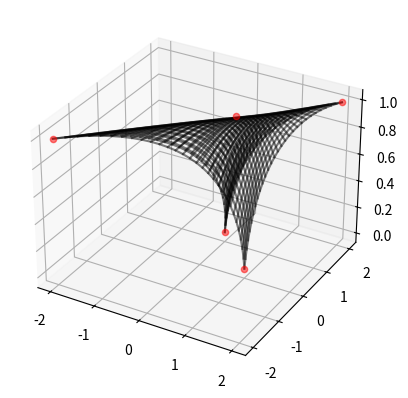

This chart was generated by the following Python code:
from numpy import*
from numpy.linalg import *
import matplotlib.pyplot as plt
from mpl_toolkits.mplot3d import Axes3D

fig = plt.figure()
ax = fig.add_subplot(111, projection='3d')

class Bezier:
    def __init__(self, points, domain=(0,1)):
        self.b, self.n = points, len(points)-1
        self.domain = domain
        self.basis  = self.__run()

    def __call__(self, s):
        return self.basis(s)

    def __run(self):
        c1 = lambda t: (self.domain[-1] - t)/self.domain[-1] if self.domain[-1] != 0 else 0
        c2 = lambda t: (t - self.domain[0])/(self.domain[-1] - self.domain[0]) if (self.domain[-1] - self.domain[0]) != 0 else 0

        def B(i, p):
            if p == 0: return lambda _: self.b[i, :]
            return lambda t: c1(t)*B(i, p-1)(t) + c2(t)*B(i+1, p-1)(t)

        return B(0, self.n)

    def evaluate(self, nsp=100):
        basis  = self.basis
        sample = linspace(self.domain[0], self.domain[-1], nsp)

        return array(list( basis(x) for x in sample ))

    def render(self):
        Y = self.evaluate()
        ax.plot(xs = Y[:, 0], ys = Y[:, 1], zs = Y[:,2])

        for arg in self.b: ax.scatter(*arg, c='k', alpha=0.2)
        ax.plot(self.b[:, 0], self.b[:, 1], self.b[:,2], alpha=0.2, c='k')


class surface:
    def __init__(self, points1, points2, points3, points4, domain=(0,1)):
        ''' points1, points2 are on the same axis, and
            points3, points4 are on the same axis.
        '''
        self.b1, self.b2, self.b3, self.b4 = points1, points2, points3, points4
        self.domain = domain
        _ = domain
        self.c0, self.c1, self.d0, self.d1 = Bezier(points1, domain=_),\
                                             Bezier(points2, domain=_),\
                                             Bezier(points3, domain=_),\
                                             Bezier(points4, domain=_)
        self.C = self.__run()

    def __run(self):
        _p = lambda t: (1-t)
        _q = lambda t: t


        Lc = lambda s, t: _p(t)*self.c1(s) + _q(t)*self.c0(s)
        Ld = lambda s, t: _p(s)*self.d0(t) + _q(s)*self.d1(t)
        B  = lambda s, t: self.c1(0)*_p(s)*_p(t)\
                          + self.c1(1)*_q(s)*_p(t)\
                          + self.c0(0)*_p(s)*_q(s)\
                          + self.c0(1)*_q(s)*_q(t)

        return lambda s, t: Lc(s, t) + Ld(s, t) - B(s, t)

    def evaluate(self, nsp=30):
        X = linspace(self.domain[0], self.domain[1], nsp)
        Y = linspace(self.domain[0], self.domain[1], nsp)

        XY = lambda _: array(list( list( self.C(x, y) for x in X ) for y in Y ))
        YX = lambda _: array(list( list( self.C(y, x) for x in X ) for y in Y ))

        return XY(0), YX(0)

    def render(self):
        XY, YX = self.evaluate()
        for Y in XY:
            ax.plot(xs = Y[:, 0], ys = Y[:, 1], zs = Y[:,2], alpha=0.5, c='k')
        for Y in YX:
            ax.plot(xs = Y[:, 0], ys = Y[:, 1], zs = Y[:,2], alpha=0.5, c='k')


        #for bez in (self.c0, self.c1, self.d0, self.d1):
        #    bez.render()

if __name__=='__main__':
    #p1 = array([ [0,0,0], [1,0,1], [2,0,1], [3,0,0] ])
    #p2 = array([ [0,3,0], [1,3,1], [2,3,1], [3,3,0] ])
    #p3 = array([ [0,0,0], [0,1,1], [0,2,-3], [0,3,0] ])
    #p4 = array([ [3,0,0], [3,1,1], [3,2,1], [3,3,0] ])

    p1 = array([ [0,0,0], [-2,-2,1] ])
    p2 = array([ [-2,-2,1], [0,1,0] ])
    p3 = array([ [-2,-2,1], [1,0,0] ])
    p4 = array([ [0,1,0], [2,2,1]])


    p1 = array([ [0,0,0], [1/2, 1/2, 1], [2,2,1] ])
    p2 = array([ [-2,-2,1], [1/2, 1/2, 1], [0,1,0] ])
    p3 = array([ [-2,-2,1], [1/2, 1/2, 1], [1,0,0] ])
    p4 = array([ [0,1,0], [1/2, 1/2, 1], [2,2,1] ])


    points = array([ [-2,-2,1], [2,2,1], [1,0,0], [0,1,0], [1/2, 1/2, 1] ])
    for arg in points: ax.scatter(*arg, c='r', alpha =0.5)
    #ax.scatter(1, 0, 0, c='r')
    #ax.scatter(0, 1, 0, c='b')
    #ax.scatter(-2, -2, 1, c='g')




    lista = (p1, p2, p3, p4)
    domain = (0, 1)

    C = surface(*lista, domain)
    C.render()
    plt.show()
